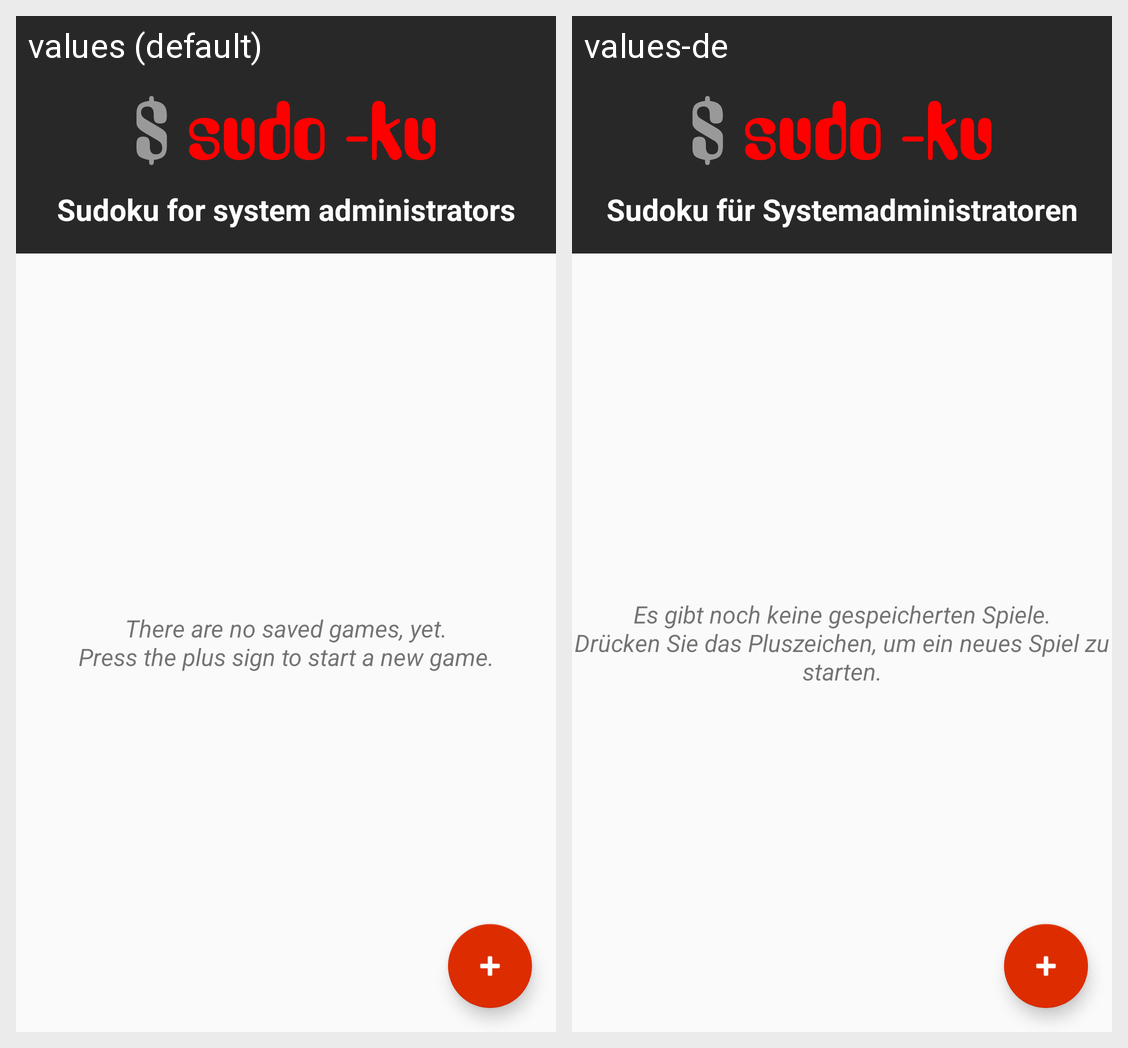

This grid shows one Android layout under two languages. Give, for every string resource on the screen, its name, the default text and each shown locale's text.
Android screen res/layout/start_menu_activity.xml rendered under 2 locales, left to right: values (default), values-de. Device: Nexus 5 (rendered at 1080×1920; each locale shown at half size, 540×960, under a caption strip naming it); theme Theme.Sudoku.
Strings drawn on this screen, with the default value and each locale's value (text and hints the layout hard-codes, and strings that could not be matched under every locale, appear in the picture but are not listed):

app_slogan
  values: Sudoku for system administrators
  values-de: Sudoku für Systemadministratoren

start_menu_no_saved_games
  values: There are no saved games, yet.
      Press the plus sign to start a new game.
  values-de: Es gibt noch keine gespeicherten Spiele.
      Drücken Sie das Pluszeichen, um ein neues Spiel zu starten.
